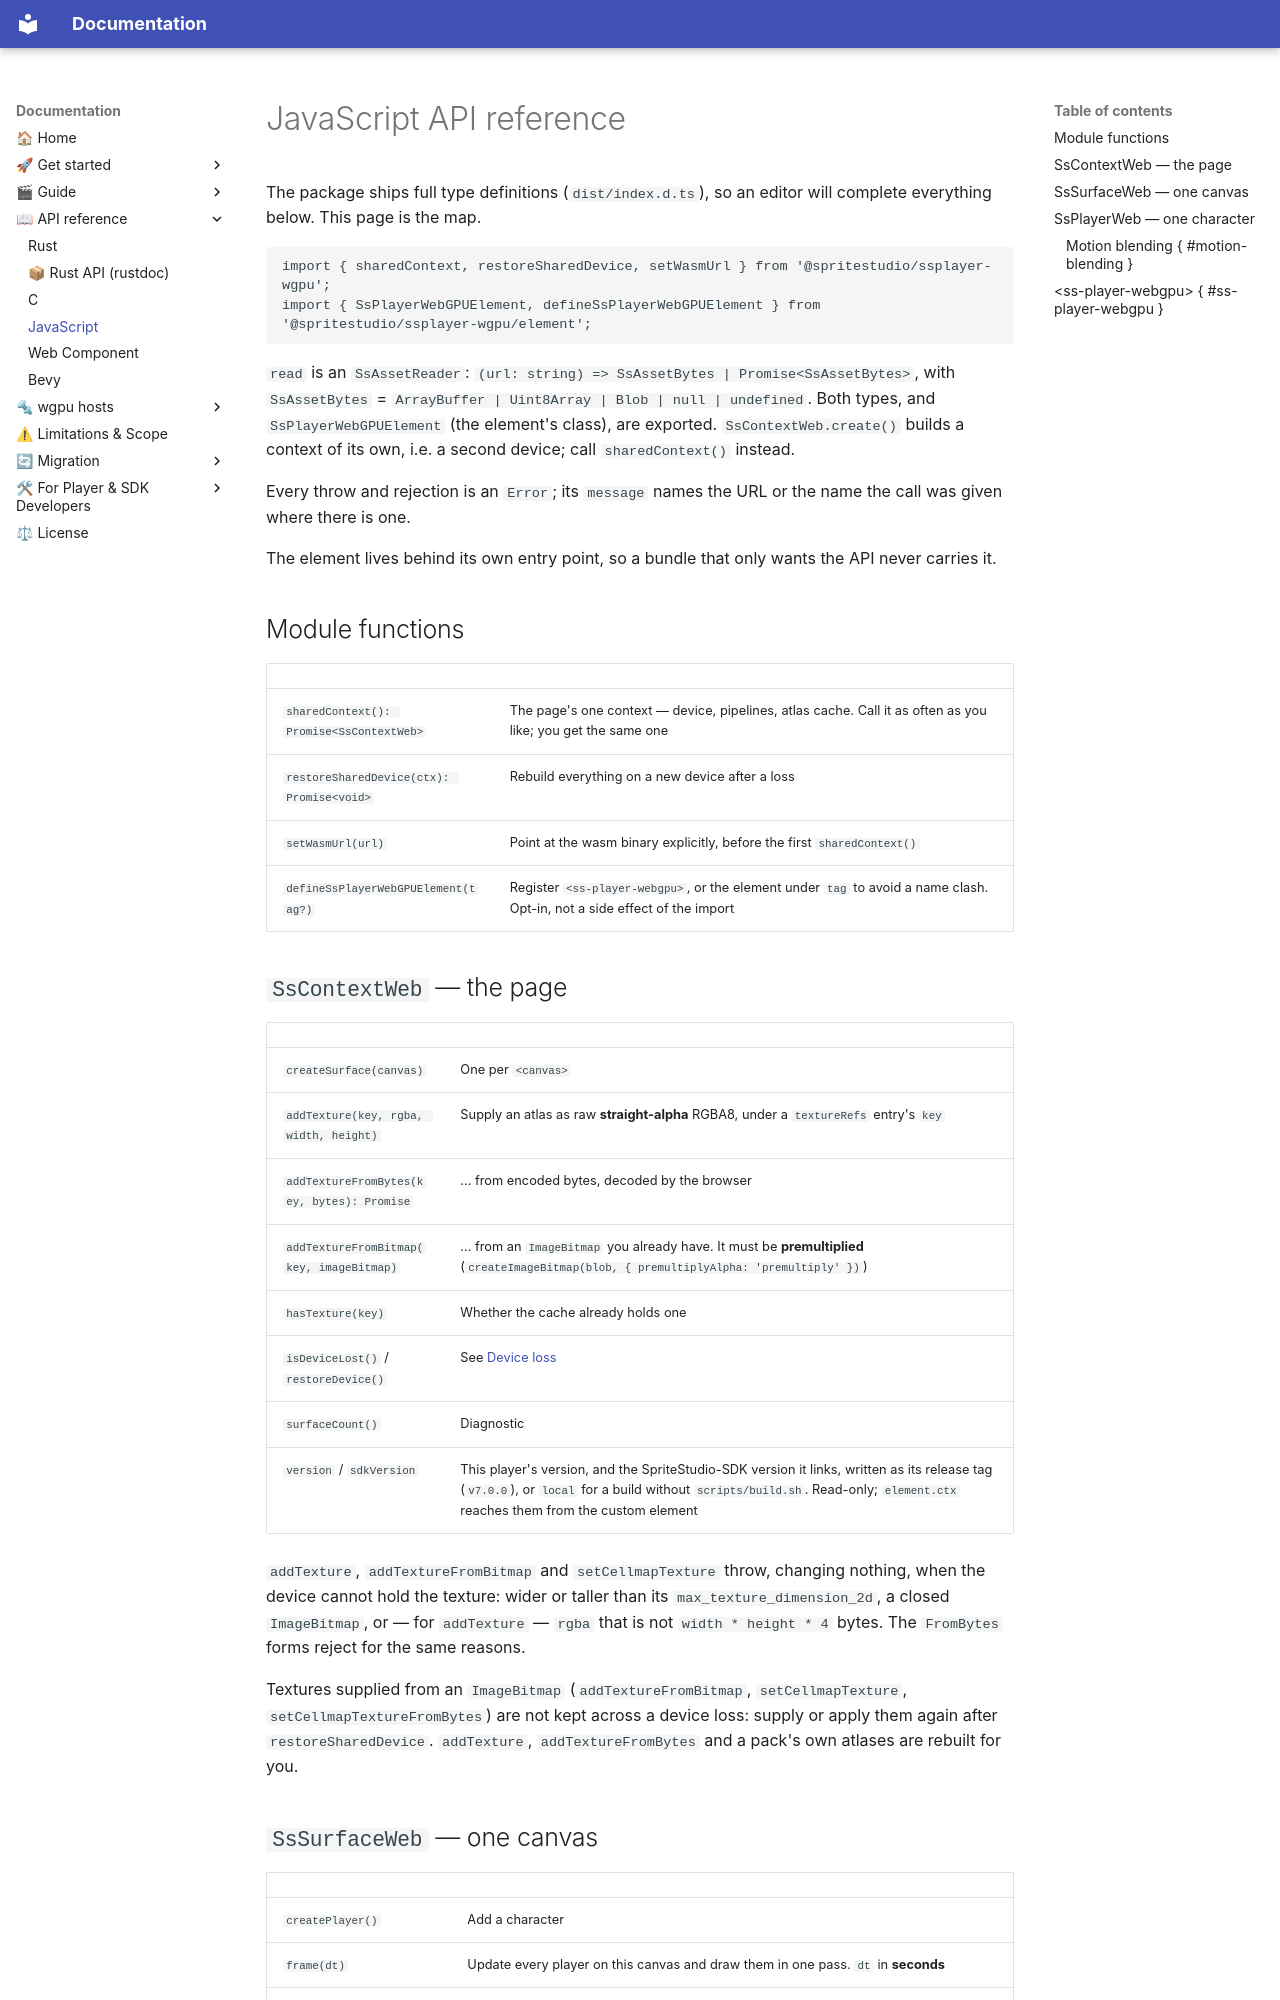

repository: cri-middleware/SSPlayerForWgpu · page: reference/js/index.html · generator: mkdocs

---
title: JavaScript API reference
---

# JavaScript API reference

The package ships full type definitions (`dist/index.d.ts`), so an editor will complete everything
below. This page is the map.

```js
import { sharedContext, restoreSharedDevice, setWasmUrl } from '@spritestudio/ssplayer-wgpu';
import { SsPlayerWebGPUElement, defineSsPlayerWebGPUElement } from '@spritestudio/ssplayer-wgpu/element';
```

`read` is an `SsAssetReader`: `(url: string) => SsAssetBytes | Promise<SsAssetBytes>`, with `SsAssetBytes` = `ArrayBuffer | Uint8Array | Blob | null | undefined`. Both types, and `SsPlayerWebGPUElement` (the element's class), are exported. `SsContextWeb.create()` builds a context of its own, i.e. a second device; call `sharedContext()` instead.

Every throw and rejection is an `Error`; its `message` names the URL or the name the call was given
where there is one.

The element lives behind its own entry point, so a bundle that only wants the API never carries it.

## Module functions

| | |
|---|---|
| `sharedContext(): Promise<SsContextWeb>` | The page's one context — device, pipelines, atlas cache. Call it as often as you like; you get the same one |
| `restoreSharedDevice(ctx): Promise<void>` | Rebuild everything on a new device after a loss |
| `setWasmUrl(url)` | Point at the wasm binary explicitly, before the first `sharedContext()` |
| `defineSsPlayerWebGPUElement(tag?)` | Register `<ss-player-webgpu>`, or the element under `tag` to avoid a name clash. Opt-in, not a side effect of the import |

## `SsContextWeb` — the page

| | |
|---|---|
| `createSurface(canvas)` | One per `<canvas>` |
| `addTexture(key, rgba, width, height)` | Supply an atlas as raw **straight-alpha** RGBA8, under a `textureRefs` entry's `key` |
| `addTextureFromBytes(key, bytes): Promise` | ... from encoded bytes, decoded by the browser |
| `addTextureFromBitmap(key, imageBitmap)` | ... from an `ImageBitmap` you already have. It must be **premultiplied** (`createImageBitmap(blob, { premultiplyAlpha: 'premultiply' })`) |
| `hasTexture(key)` | Whether the cache already holds one |
| `isDeviceLost()` / `restoreDevice()` | See [Device loss](../guide/device-loss.md) |
| `surfaceCount()` | Diagnostic |
| `version` / `sdkVersion` | This player's version, and the SpriteStudio-SDK version it links, written as its release tag (`v7.0.0`), or `local` for a build without `scripts/build.sh`. Read-only; `element.ctx` reaches them from the custom element |

`addTexture`, `addTextureFromBitmap` and `setCellmapTexture` throw, changing nothing, when the
device cannot hold the texture: wider or taller than its `max_texture_dimension_2d`, a closed
`ImageBitmap`, or — for `addTexture` — `rgba` that is not `width * height * 4` bytes. The `FromBytes`
forms reject for the same reasons.

Textures supplied from an `ImageBitmap` (`addTextureFromBitmap`, `setCellmapTexture`, `setCellmapTextureFromBytes`) are not kept across a device loss: supply or apply them again after `restoreSharedDevice`. `addTexture`, `addTextureFromBytes` and a pack's own atlases are rebuilt for you.
